Image classification data set "Nvidia-Project" (Justin0770/Nvidia-Project on GitHub). Class labels (11): dime, fifty dollar bill, five dollar bill, hundred dollar bill, nickel, one dollar bill, penny, quarter, ten dollar bill, twenty dollar bill, two dollar bill.

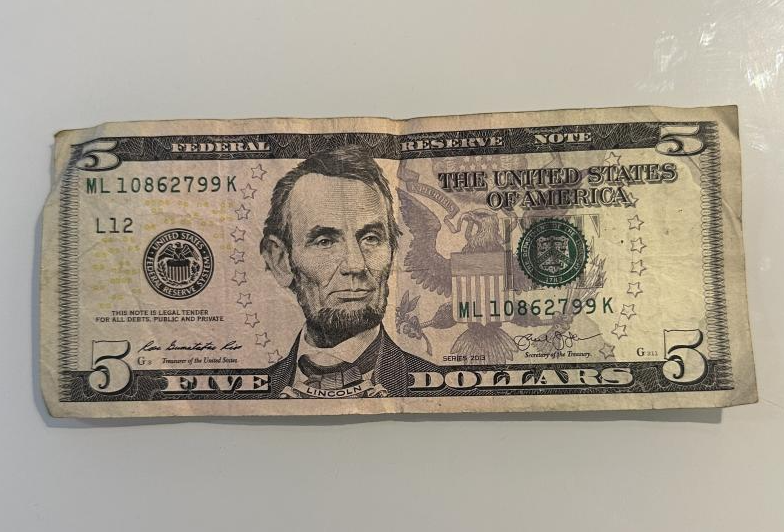
Label: five dollar bill

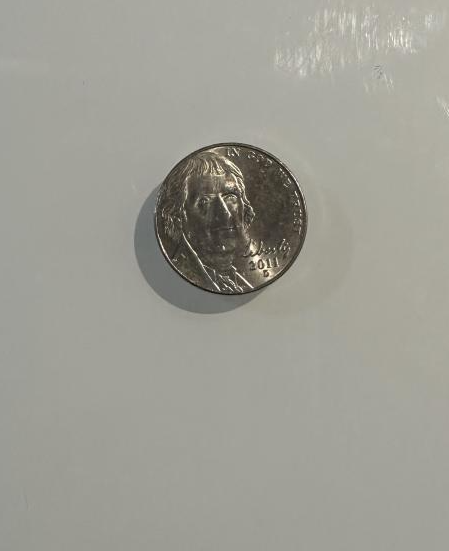
Label: nickel

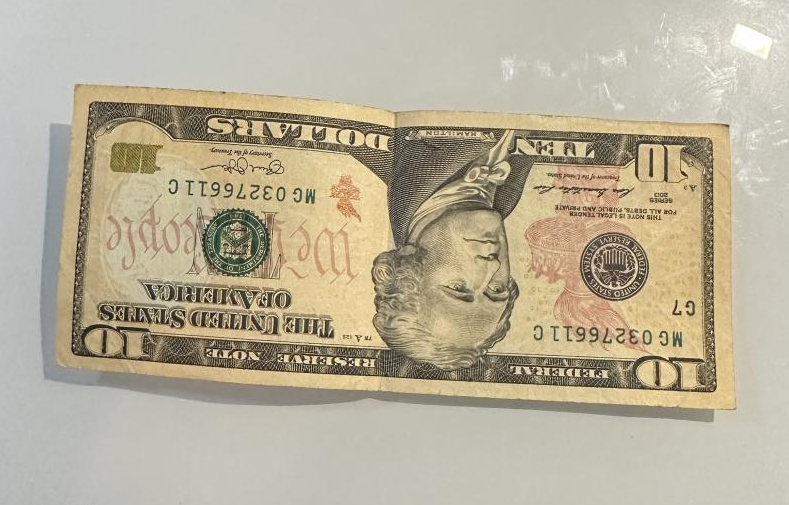
Label: ten dollar bill

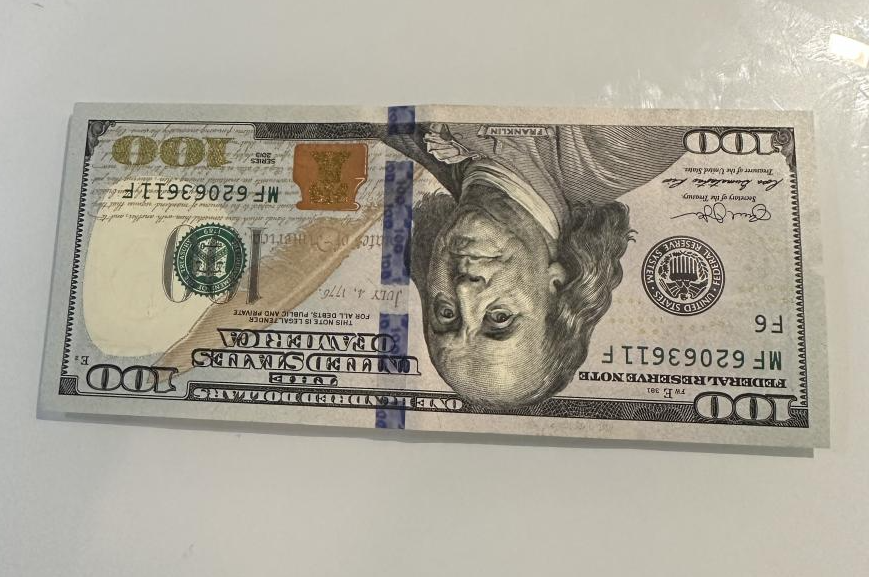
Label: hundred dollar bill

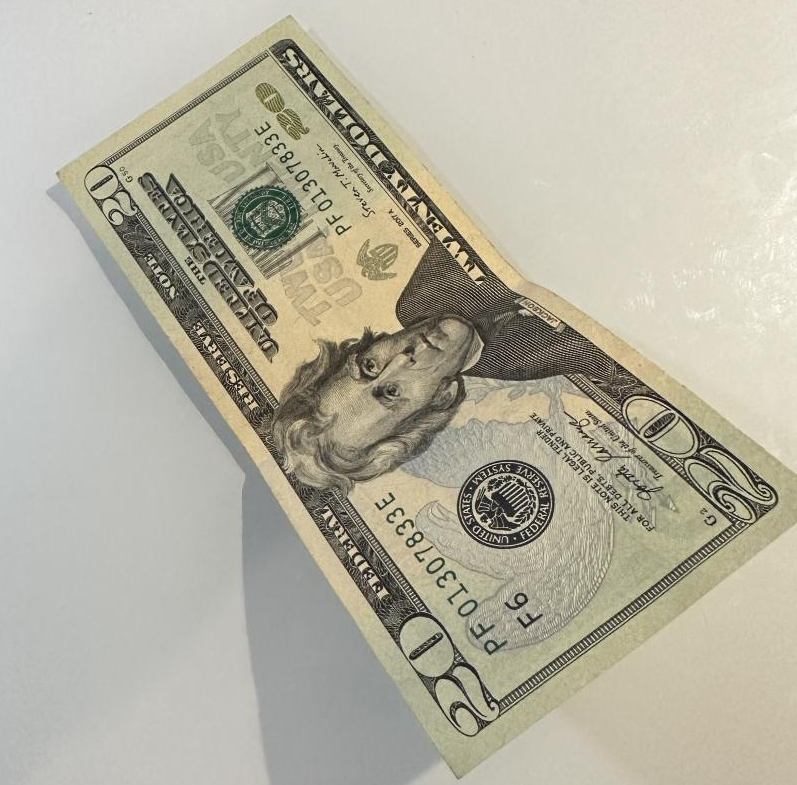
Label: twenty dollar bill

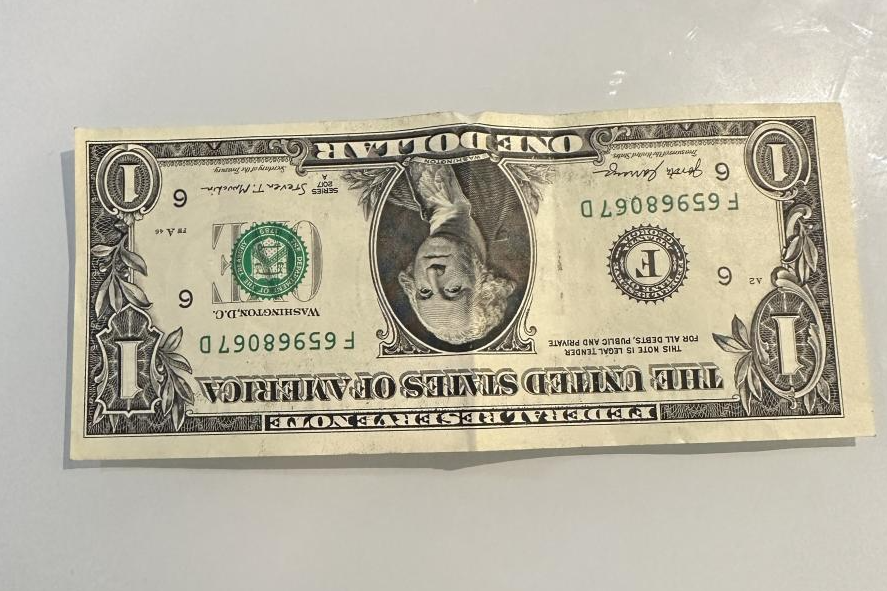
Label: one dollar bill
